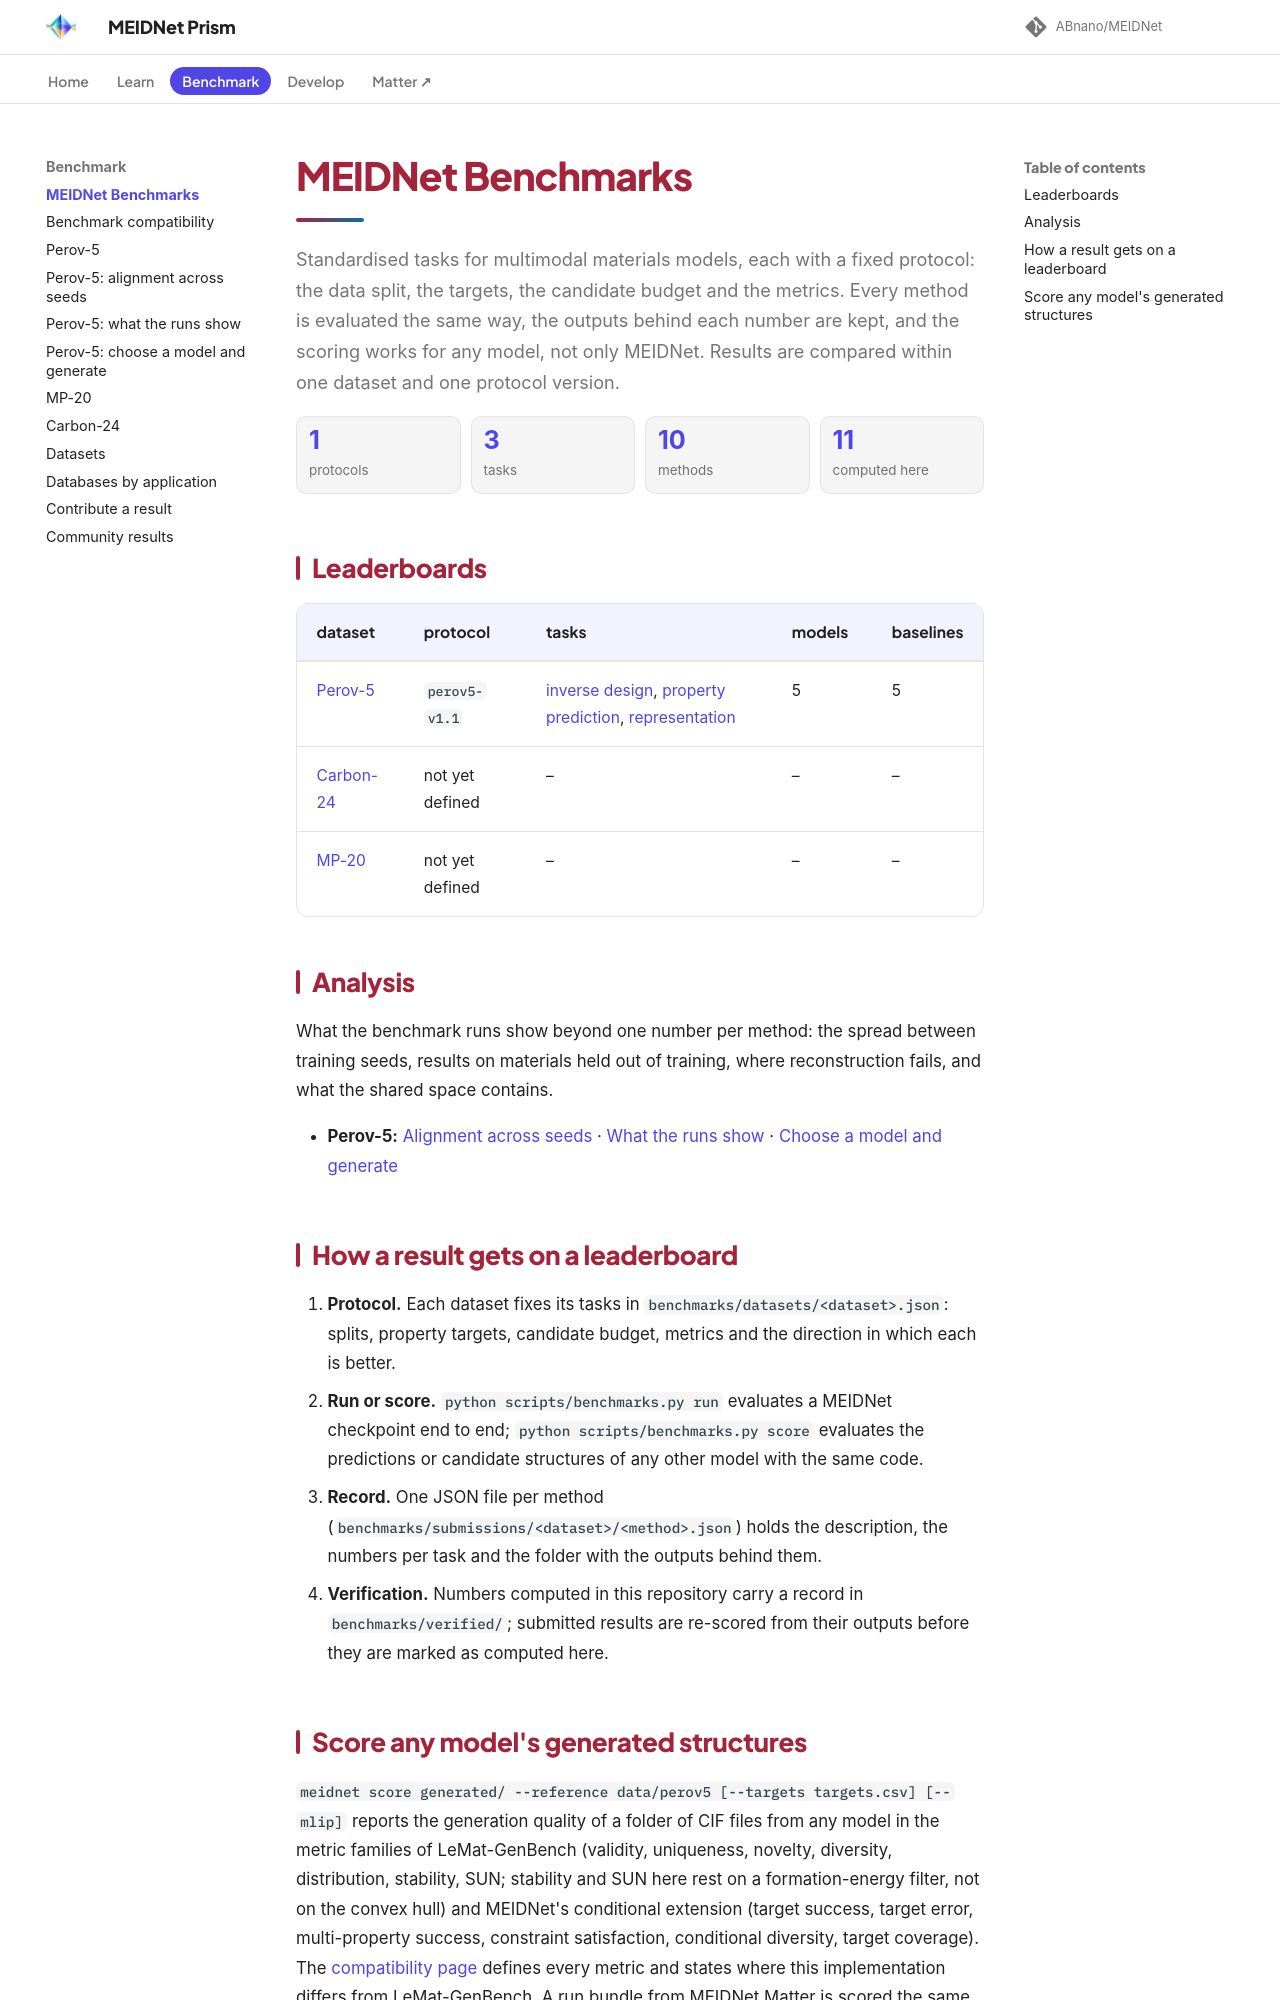

repository: ABnano/MEIDNet · page: benchmarks/index.html · generator: mkdocs

# MEIDNet Benchmarks

Standardised tasks for multimodal materials models, each with a fixed protocol: the data split, the targets, the candidate budget and the metrics. Every method is evaluated the same way, the outputs behind each number are kept, and the scoring works for any model, not only MEIDNet. Results are compared within one dataset and one protocol version.

<div class="bench-kpis" markdown="0"><div><b>1</b><span>protocols</span></div><div><b>3</b><span>tasks</span></div><div><b>10</b><span>methods</span></div><div><b>11</b><span>computed here</span></div></div>

## Leaderboards

| dataset | protocol | tasks | models | baselines |
|---|---|---|---|---|
| [Perov-5](perov5.md) | `perov5-v1.1` | [inverse design](perov5.md#inverse-design), [property prediction](perov5.md#property-prediction), [representation](perov5.md#representation) | 5 | 5 |
| [Carbon-24](carbon24.md) | not yet defined | – | – | – |
| [MP-20](mp20.md) | not yet defined | – | – | – |

## Analysis

What the benchmark runs show beyond one number per method: the spread between training seeds, results on materials held out of training, where reconstruction fails, and what the shared space contains.

- **Perov-5:** [Alignment across seeds](perov5-reproduction.md) · [What the runs show](perov5-insights.md) · [Choose a model and generate](perov5-guide.md)

## How a result gets on a leaderboard

1. **Protocol.** Each dataset fixes its tasks in `benchmarks/datasets/<dataset>.json`: splits, property targets, candidate budget, metrics and the direction in which each is better.
2. **Run or score.** `python scripts/benchmarks.py run` evaluates a MEIDNet checkpoint end to end; `python scripts/benchmarks.py score` evaluates the predictions or candidate structures of any other model with the same code.
3. **Record.** One JSON file per method (`benchmarks/submissions/<dataset>/<method>.json`) holds the description, the numbers per task and the folder with the outputs behind them.
4. **Verification.** Numbers computed in this repository carry a record in `benchmarks/verified/`; submitted results are re-scored from their outputs before they are marked as computed here.
